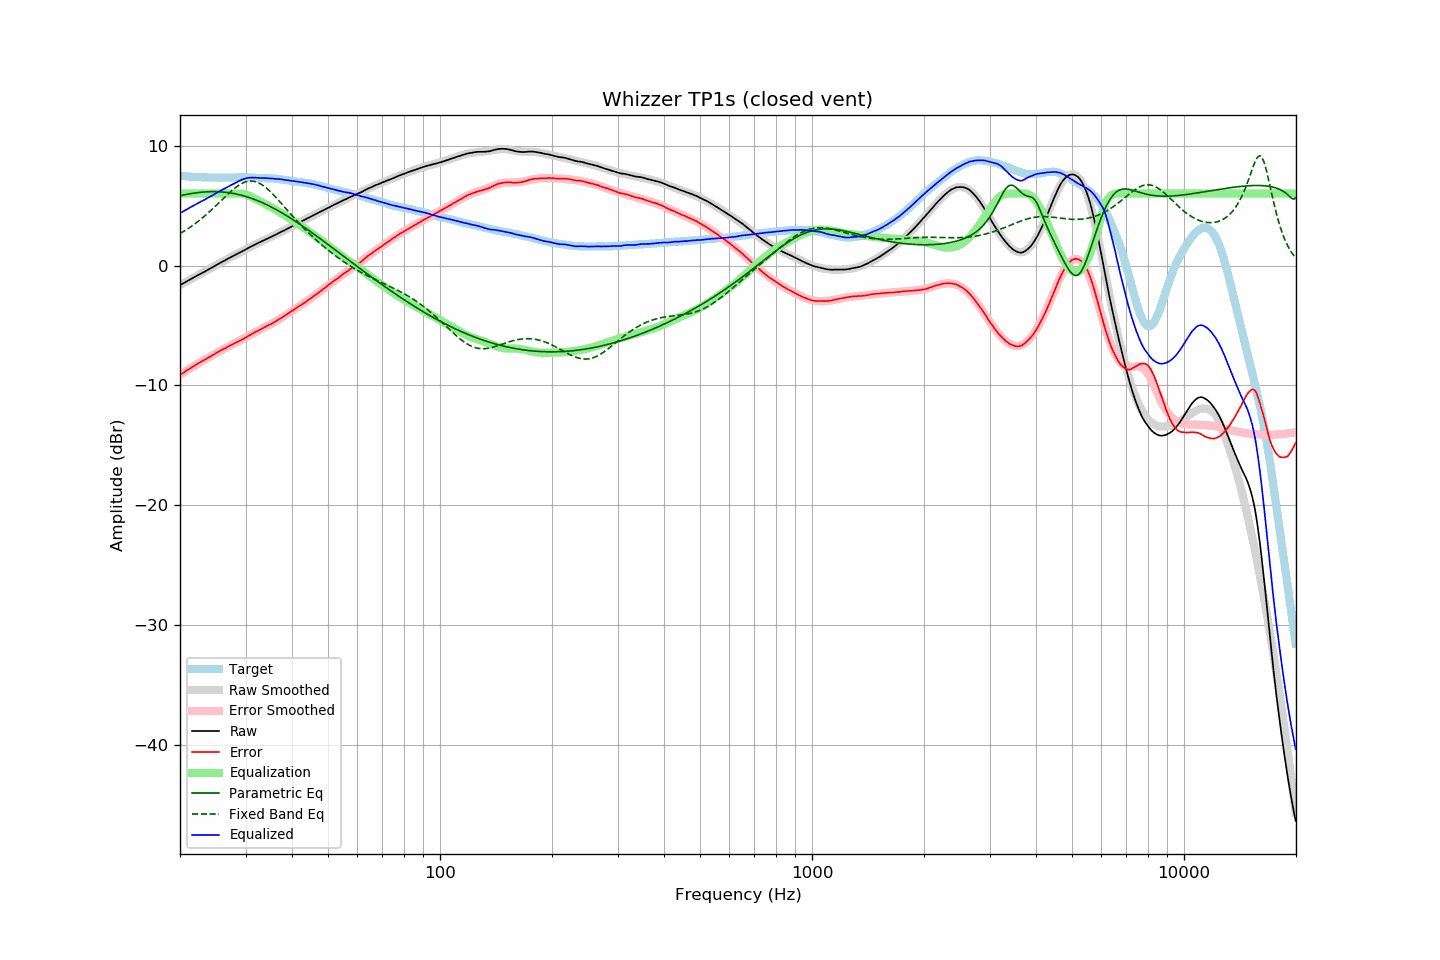

Source data for this figure (header and first rows):
frequency, raw, error, smoothed, error_smoothed, equalization, parametric_eq, fixed_band_eq, equalized_raw, equalized_smoothed, target
20.00, -1.64, -9.12, -1.64, -9.12, 6.00, 5.81, 2.67, 4.36, 4.36, 7.48
20.20, -1.56, -9.03, -1.56, -9.03, 6.00, 5.84, 2.74, 4.44, 4.44, 7.47
20.40, -1.49, -8.95, -1.49, -8.94, 6.00, 5.87, 2.82, 4.51, 4.51, 7.46
20.61, -1.41, -8.86, -1.41, -8.85, 6.00, 5.90, 2.90, 4.59, 4.59, 7.45
20.81, -1.33, -8.76, -1.34, -8.77, 6.00, 5.92, 2.99, 4.67, 4.66, 7.43
21.02, -1.26, -8.68, -1.26, -8.68, 6.00, 5.95, 3.07, 4.74, 4.74, 7.42
21.23, -1.18, -8.59, -1.19, -8.60, 6.00, 5.97, 3.16, 4.82, 4.81, 7.40
21.44, -1.11, -8.53, -1.11, -8.52, 6.00, 6.00, 3.26, 4.89, 4.89, 7.41
21.66, -1.03, -8.43, -1.04, -8.43, 6.00, 6.02, 3.35, 4.97, 4.96, 7.39
21.87, -0.96, -8.35, -0.97, -8.35, 6.00, 6.04, 3.45, 5.04, 5.03, 7.39
22.09, -0.88, -8.25, -0.89, -8.27, 6.00, 6.06, 3.55, 5.12, 5.11, 7.37
22.31, -0.81, -8.18, -0.82, -8.19, 6.00, 6.07, 3.65, 5.19, 5.18, 7.37
22.54, -0.74, -8.11, -0.75, -8.11, 6.00, 6.09, 3.76, 5.26, 5.25, 7.36
22.76, -0.67, -8.03, -0.67, -8.03, 6.00, 6.10, 3.86, 5.33, 5.33, 7.36
22.99, -0.60, -7.95, -0.60, -7.95, 6.00, 6.12, 3.97, 5.40, 5.40, 7.35
23.22, -0.54, -7.88, -0.53, -7.88, 6.00, 6.13, 4.09, 5.46, 5.47, 7.34
23.45, -0.46, -7.81, -0.46, -7.80, 6.00, 6.14, 4.20, 5.54, 5.54, 7.35
23.69, -0.38, -7.72, -0.38, -7.72, 6.00, 6.14, 4.32, 5.62, 5.62, 7.34
23.92, -0.31, -7.64, -0.31, -7.64, 6.00, 6.15, 4.44, 5.69, 5.69, 7.33
24.16, -0.24, -7.58, -0.23, -7.57, 6.00, 6.15, 4.56, 5.76, 5.77, 7.34
24.40, -0.16, -7.50, -0.16, -7.49, 6.00, 6.16, 4.69, 5.84, 5.84, 7.34
24.65, -0.08, -7.42, -0.08, -7.42, 6.00, 6.16, 4.81, 5.92, 5.92, 7.34
24.89, -0.00, -7.34, -0.01, -7.34, 6.00, 6.15, 4.94, 6.00, 5.99, 7.34
25.14, 0.07, -7.26, 0.07, -7.26, 6.00, 6.15, 5.07, 6.07, 6.07, 7.33
25.39, 0.14, -7.19, 0.14, -7.19, 6.00, 6.15, 5.20, 6.14, 6.14, 7.32
25.65, 0.22, -7.11, 0.21, -7.11, 6.00, 6.14, 5.33, 6.22, 6.21, 7.32
25.91, 0.30, -7.03, 0.29, -7.04, 6.00, 6.13, 5.46, 6.30, 6.29, 7.32
26.16, 0.37, -6.96, 0.36, -6.97, 6.00, 6.12, 5.59, 6.37, 6.36, 7.33
26.43, 0.43, -6.90, 0.43, -6.89, 6.00, 6.11, 5.72, 6.43, 6.43, 7.33
26.69, 0.51, -6.82, 0.51, -6.82, 6.00, 6.09, 5.85, 6.51, 6.51, 7.33
26.96, 0.58, -6.75, 0.58, -6.75, 6.00, 6.07, 5.97, 6.58, 6.58, 7.33
27.23, 0.65, -6.68, 0.65, -6.69, 6.00, 6.05, 6.10, 6.65, 6.65, 7.33
27.50, 0.72, -6.61, 0.72, -6.62, 6.00, 6.03, 6.22, 6.72, 6.72, 7.33
27.77, 0.78, -6.56, 0.79, -6.55, 6.00, 6.01, 6.33, 6.78, 6.79, 7.34
28.05, 0.86, -6.48, 0.86, -6.48, 6.00, 5.99, 6.44, 6.86, 6.86, 7.33
28.33, 0.93, -6.41, 0.93, -6.41, 6.00, 5.96, 6.54, 6.93, 6.93, 7.34
28.62, 1.00, -6.35, 1.00, -6.35, 6.00, 5.93, 6.64, 7.00, 7.00, 7.34
28.90, 1.07, -6.28, 1.07, -6.27, 6.00, 5.90, 6.73, 7.07, 7.07, 7.35
29.19, 1.14, -6.21, 1.14, -6.20, 5.99, 5.86, 6.80, 7.13, 7.13, 7.35
29.48, 1.21, -6.14, 1.21, -6.13, 5.98, 5.83, 6.87, 7.18, 7.19, 7.35
29.78, 1.28, -6.07, 1.28, -6.06, 5.95, 5.79, 6.93, 7.23, 7.23, 7.35
30.08, 1.35, -6.00, 1.35, -5.99, 5.92, 5.75, 6.98, 7.26, 7.27, 7.34
30.38, 1.43, -5.91, 1.42, -5.91, 5.87, 5.71, 7.01, 7.30, 7.30, 7.33
30.68, 1.50, -5.83, 1.49, -5.84, 5.82, 5.67, 7.03, 7.32, 7.32, 7.33
30.99, 1.57, -5.76, 1.56, -5.77, 5.76, 5.62, 7.04, 7.33, 7.33, 7.33
31.30, 1.64, -5.69, 1.63, -5.69, 5.69, 5.57, 7.03, 7.33, 7.33, 7.33
31.61, 1.71, -5.62, 1.70, -5.62, 5.62, 5.53, 7.02, 7.33, 7.32, 7.33
31.93, 1.78, -5.53, 1.77, -5.55, 5.55, 5.47, 6.98, 7.32, 7.31, 7.30
32.24, 1.84, -5.47, 1.83, -5.47, 5.47, 5.42, 6.94, 7.31, 7.31, 7.31
32.57, 1.90, -5.40, 1.90, -5.40, 5.40, 5.37, 6.88, 7.30, 7.30, 7.30
32.89, 1.96, -5.34, 1.97, -5.33, 5.33, 5.31, 6.81, 7.29, 7.30, 7.30
33.22, 2.03, -5.27, 2.03, -5.26, 5.26, 5.25, 6.73, 7.29, 7.29, 7.29
33.55, 2.10, -5.19, 2.09, -5.20, 5.20, 5.19, 6.64, 7.29, 7.29, 7.29
33.89, 2.16, -5.12, 2.16, -5.13, 5.13, 5.13, 6.54, 7.28, 7.28, 7.28
34.23, 2.22, -5.05, 2.22, -5.06, 5.06, 5.06, 6.43, 7.27, 7.28, 7.27
34.57, 2.28, -4.99, 2.28, -4.98, 4.98, 5.00, 6.31, 7.26, 7.27, 7.26
34.92, 2.35, -4.90, 2.35, -4.91, 4.91, 4.93, 6.18, 7.26, 7.26, 7.25
35.27, 2.41, -4.86, 2.41, -4.84, 4.84, 4.86, 6.05, 7.25, 7.25, 7.27
35.62, 2.48, -4.77, 2.48, -4.77, 4.77, 4.79, 5.92, 7.24, 7.24, 7.24
35.97, 2.54, -4.70, 2.54, -4.69, 4.69, 4.72, 5.78, 7.23, 7.23, 7.24
... 635 more rows
